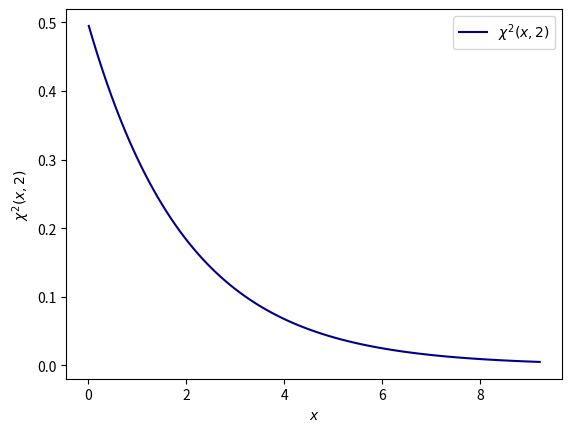

Recreate this plot in Python.
import matplotlib.pyplot as plt
import numpy as np
from numpy import nan

# Check small angle approximation. Columns of entires are: 
# phi0, T01, T02, T03, T04, T05; 
# phi0 will run in steps of 5 deg von 60 bis 5 deg. Replace nan's by actual 
# measurments
a = np.array([
    60., nan, nan, nan, nan, nan,
    55., nan, nan, nan, nan, nan,
    50., nan, nan, nan, nan, nan,
    45., nan, nan, nan, nan, nan,
    40., nan, nan, nan, nan, nan,
    35., nan, nan, nan, nan, nan,
    30., nan, nan, nan, nan, nan,
    25., nan, nan, nan, nan, nan,
    20., nan, nan, nan, nan, nan,
    15., nan, nan, nan, nan, nan,
    10., nan, nan, nan, nan, nan,
     5., nan, nan, nan, nan, nan,
]).reshape((12,6))
# Definition of a single measurement row (here done by using numpy)
phi0 = a[0:,0]                   # For each row --> the first column
T0 = a[0:,1:].mean(axis=1)       # For each row --> the mean over columns 1... end
dT = a[0:,1:].std(axis=1,ddof=1) # For each row --> the standard deviation over columns 1 ... end
# Check whether the calculated vlaues mae sense
print("\n", phi0, "\n",T0, "\n", dT, "\n")
# Visualize the results; nan's wll be ignored to the figure will emerge point 
# by point visualizing the progress of our data taking
plt.scatter(phi0, T0)

from scipy.stats import chi2

# The number of degrees of freedom
ndof=2
# Plot the PDF
x = np.linspace(chi2.ppf(0.01, ndof), chi2.ppf(0.99, ndof), 100)
plt.plot(x, chi2.pdf(x, ndof), color="darkblue", label=r"$\chi^{2}(x, 2)$")
plt.xlabel(r"$x$")
plt.ylabel(r"$\chi^{2}(x, 2)$")
plt.legend()
plt.show()
# Get the p-value from the CDF
print("The p-value for x=2.5 is:", 1.-chi2.cdf(2.5, ndof))